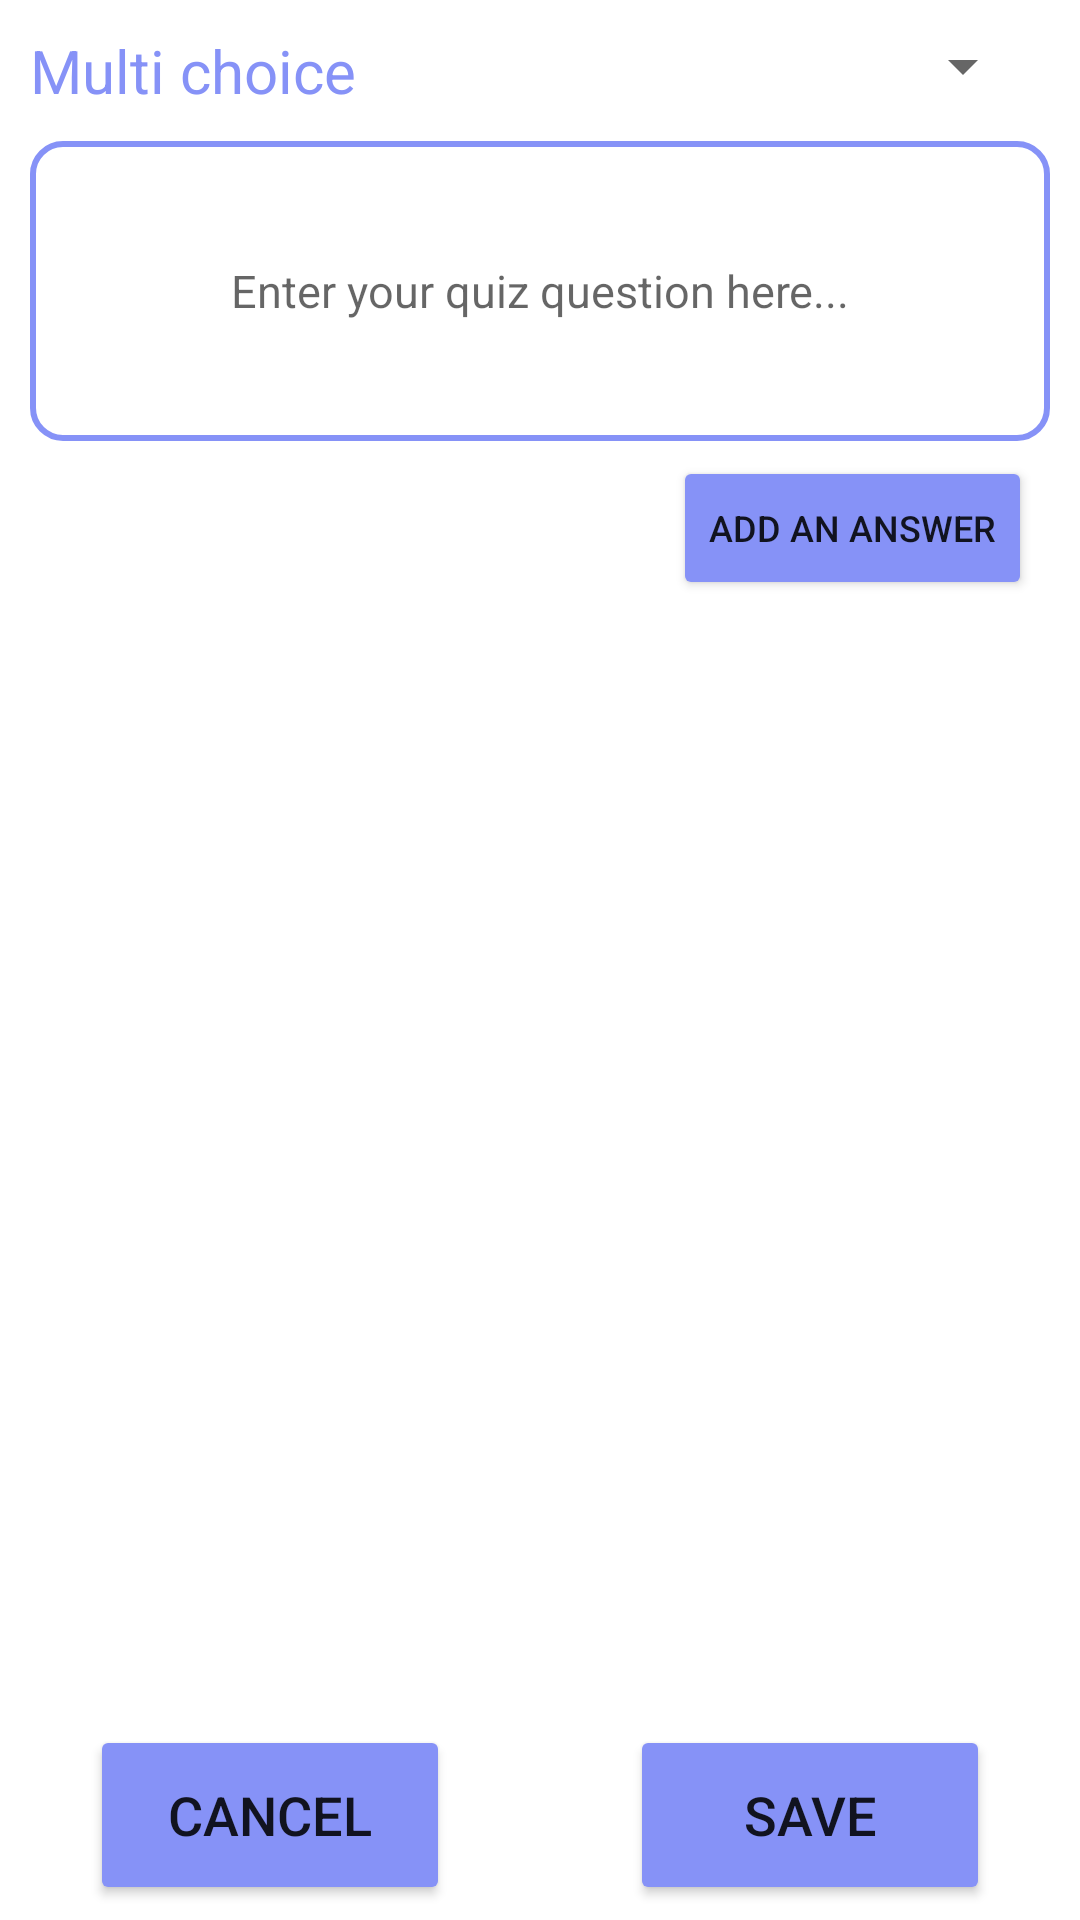

Write the Android layout XML for this screen, with the resource values it uses.
<!-- AndroidManifest.xml: application theme Theme.Quizapp -->
<!-- res/layout/activity_create_quiz.xml -->
<?xml version="1.0" encoding="utf-8"?>
<androidx.constraintlayout.widget.ConstraintLayout xmlns:android="http://schemas.android.com/apk/res/android"
    android:layout_width="match_parent"
    android:layout_height="match_parent"
    xmlns:app="http://schemas.android.com/apk/res-auto">

    <TextView
        android:id="@+id/createQuizTitle"
        android:layout_width="0dp"
        android:layout_height="wrap_content"
        android:text="Multi choice"
        android:textSize="20sp"
        android:textColor="@color/purple"
        android:padding="10dp"
        app:layout_constraintTop_toTopOf="parent"
        app:layout_constraintStart_toStartOf="parent"
        app:layout_constraintEnd_toStartOf="@+id/timeSpinner"
        />

    <Spinner
        android:id="@+id/timeSpinner"
        android:layout_width="0dp"
        android:layout_height="wrap_content"
        android:layout_marginEnd="15dp"
        android:layout_marginTop="10dp"
        app:layout_constraintTop_toTopOf="parent"
        app:layout_constraintEnd_toEndOf="parent"
        app:layout_constraintStart_toEndOf="@id/createQuizTitle"
        />

    <EditText
        android:id="@+id/editQuizQuestion"
        android:layout_width="match_parent"
        android:layout_height="100dp"
        android:background="@drawable/custom_edittext_v2"
        android:hint="Enter your quiz question here..."
        android:gravity="center"
        android:layout_marginStart="10dp"
        android:layout_marginEnd="10dp"
        android:textSize="15sp"
        android:textColor="@color/black"
        app:layout_constraintStart_toStartOf="parent"
        app:layout_constraintTop_toBottomOf="@id/createQuizTitle"
        />

    <Button
        android:id="@+id/btnAddAnswer"
        android:layout_width="wrap_content"
        android:layout_height="wrap_content"
        android:layout_marginEnd="16dp"
        android:layout_marginTop="5dp"
        android:text="Add an answer"
        android:textSize="12sp"
        android:drawableLeft="@drawable/baseline_add_24"
        android:backgroundTint="@color/purple"
        app:cornerRadius = "10dp"
        app:layout_constraintEnd_toEndOf="parent"
        app:layout_constraintTop_toBottomOf="@id/editQuizQuestion"
        />

    <RadioGroup
        android:layout_width="match_parent"
        android:layout_height="0dp"
        app:layout_constraintStart_toStartOf="parent"
        app:layout_constraintTop_toBottomOf="@id/btnAddAnswer"
        app:layout_constraintBottom_toTopOf="@+id/cancelCreateQuiz">

        <androidx.recyclerview.widget.RecyclerView
            android:id="@+id/quizRecyclerView"
            android:layout_width="match_parent"
            android:layout_height="match_parent"
            android:padding="10dp"
            android:layout_marginLeft="10dp"
            android:layout_marginRight="10dp"
            />
    </RadioGroup>

    <Button
        android:id="@+id/cancelCreateQuiz"
        android:layout_width="120dp"
        android:layout_height="60dp"
        android:text="cancel"
        android:textSize="18sp"
        android:backgroundTint="@color/purple"
        app:cornerRadius = "20dp"
        android:layout_marginStart="30dp"
        android:layout_marginBottom="5dp"
        app:layout_constraintBottom_toBottomOf="parent"
        app:layout_constraintStart_toStartOf="parent"
        />

    <Button
        android:id="@+id/saveQuiz"
        android:layout_width="120dp"
        android:layout_height="60dp"
        android:text="save"
        android:textSize="18sp"
        android:backgroundTint="@color/purple"
        app:cornerRadius = "20dp"
        android:layout_marginEnd="30dp"
        android:layout_marginBottom="5dp"
        app:layout_constraintBottom_toBottomOf="parent"
        app:layout_constraintEnd_toEndOf="parent"
        />

</androidx.constraintlayout.widget.ConstraintLayout>
<!-- resources referenced by this layout -->
<resources>
  <color name="black">#FF000000</color>
  <color name="purple">#8692f7</color>
  <!-- drawable custom_edittext_v2 (drawable) -->
  <?xml version="1.0" encoding="utf-8"?>
  <shape xmlns:android="http://schemas.android.com/apk/res/android"
      android:shape="rectangle">
      <stroke
          android:width="2dp"
          android:color="@color/purple"/>
      <corners
          android:radius="10dp"/>
  
  </shape>
  <style name="Theme.Quizapp" parent="Theme.MaterialComponents.DayNight.NoActionBar">
          
          <item name="colorPrimary">@color/purple_500</item>
          <item name="colorPrimaryVariant">@color/purple</item>
          <item name="colorOnPrimary">@color/white</item>
          
          <item name="colorSecondary">@color/teal_200</item>
          <item name="colorSecondaryVariant">@color/teal_700</item>
          <item name="colorOnSecondary">@color/black</item>
          
          <item name="android:statusBarColor">?attr/colorPrimaryVariant</item>
          
      </style>
  <color name="purple_500">#FF6200EE</color>
  <color name="white">#FFFFFFFF</color>
  <color name="teal_200">#FF03DAC5</color>
  <color name="teal_700">#FF018786</color>
</resources>
